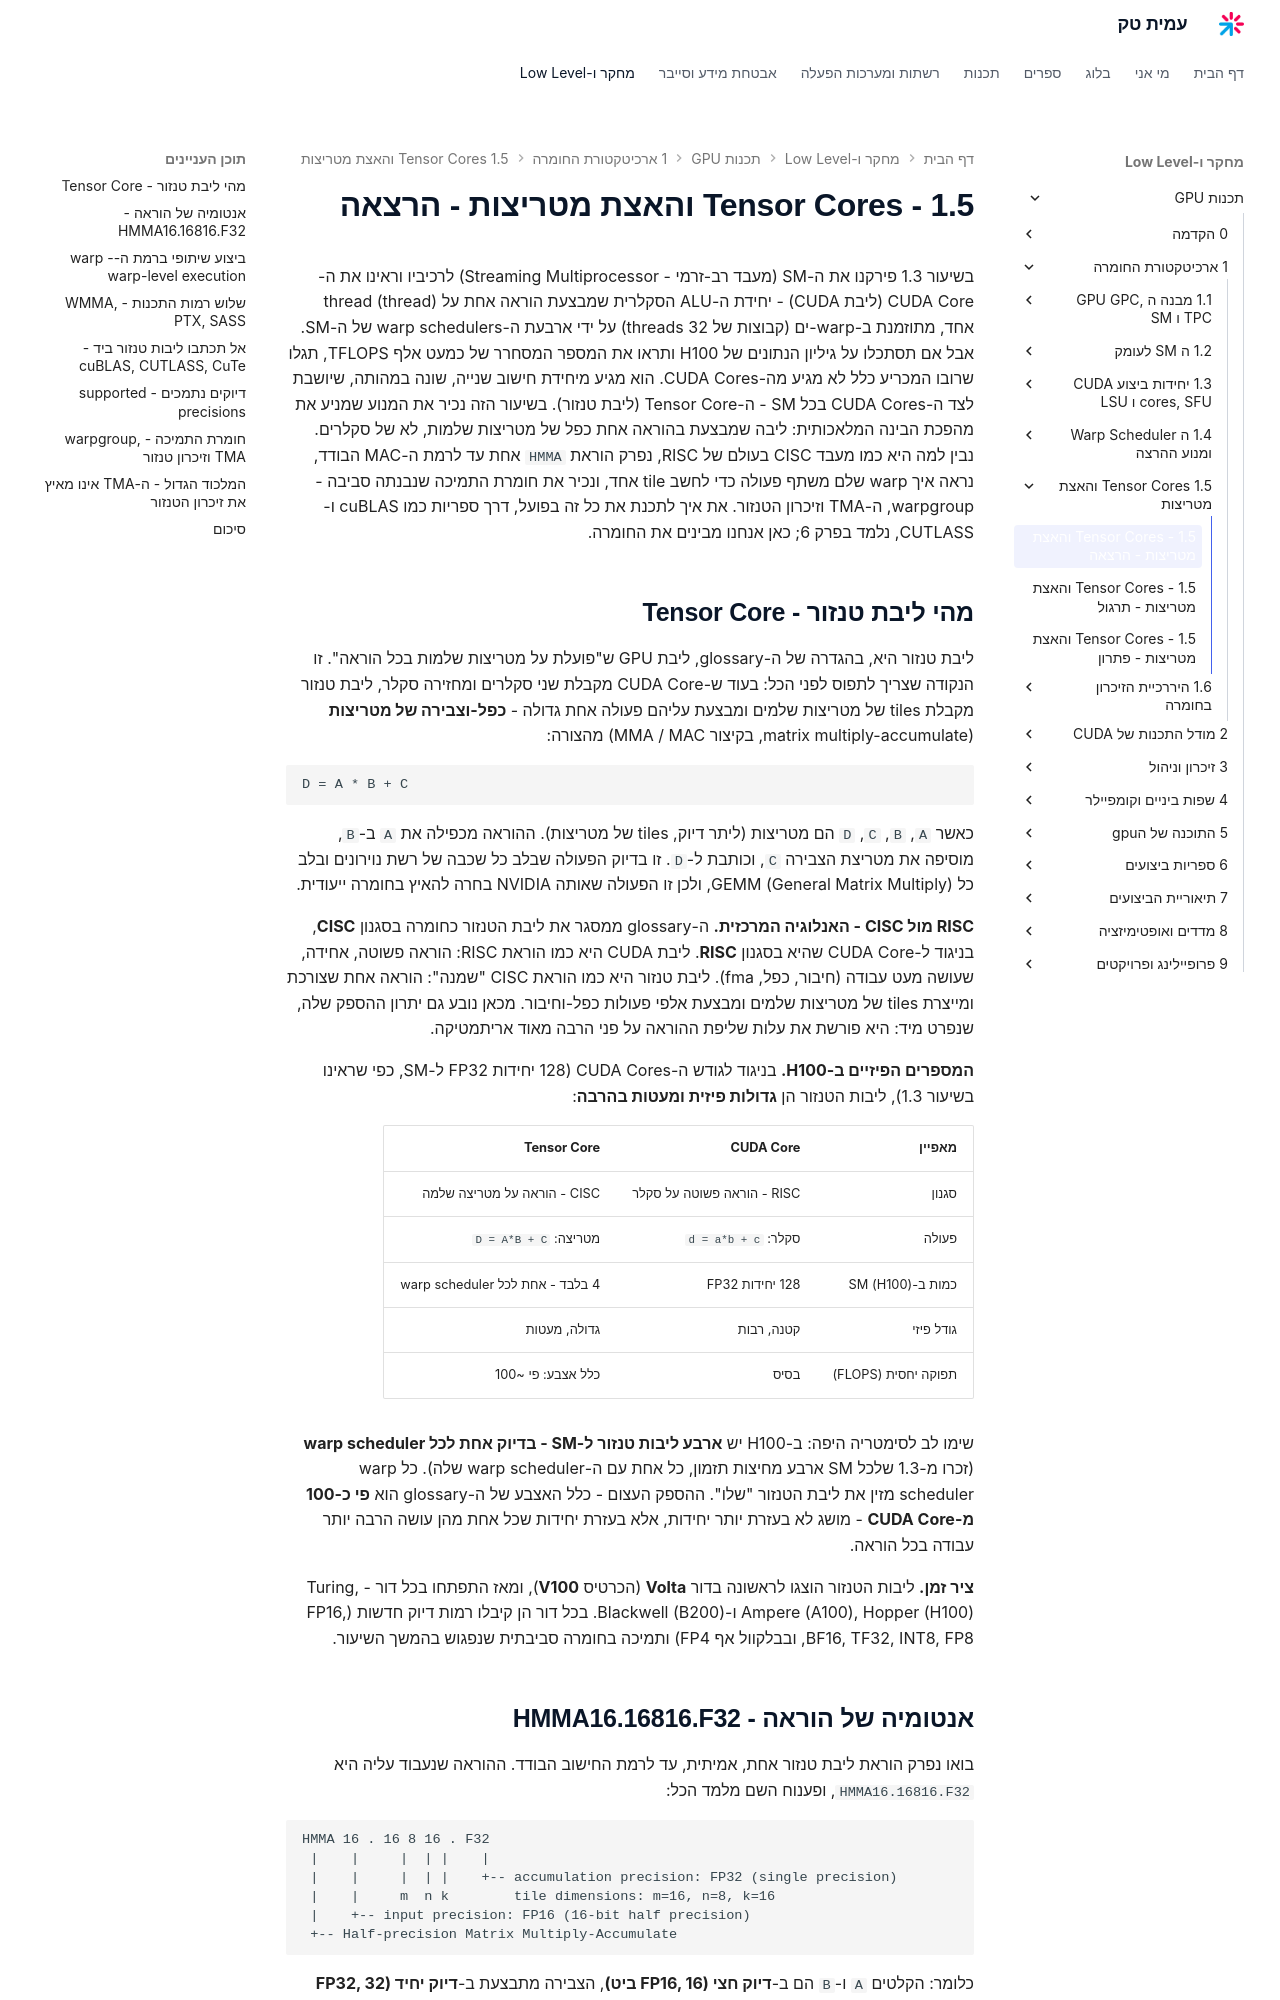

repository: AmitPinchasi/amittech · page: תכנות-GPU/1 - ארכיטקטורת החומרה/1.5 - Tensor Cores והאצת מטריצות/1.5 - Tensor Cores והאצת מטריצות - הרצאה/index.html · generator: mkdocs

בשיעור 1.3 פירקנו את ה-SM (מעבד רב-זרמי - Streaming Multiprocessor) לרכיביו וראינו את ה-CUDA Core (ליבת CUDA) - יחידת ה-ALU הסקלרית שמבצעת הוראה אחת על thread (thread) אחד, מתוזמנת ב-warp-ים (קבוצות של 32 threads) על ידי ארבעת ה-warp schedulers של ה-SM. אבל אם תסתכלו על גיליון הנתונים של H100 ותראו את המספר המסחרר של כמעט אלף TFLOPS, תגלו שרובו המכריע כלל לא מגיע מה-CUDA Cores. הוא מגיע מיחידת חישוב שנייה, שונה במהותה, שיושבת לצד ה-CUDA Cores בכל SM - ה-Tensor Core (ליבת טנזור). בשיעור הזה נכיר את המנוע שמניע את מהפכת הבינה המלאכותית: ליבה שמבצעת בהוראה אחת כפל של מטריצות שלמות, לא של סקלרים. נבין למה היא כמו מעבד CISC בעולם של RISC, נפרק הוראת `HMMA` אחת עד לרמת ה-MAC הבודד, נראה איך warp שלם משתף פעולה כדי לחשב tile אחד, ונכיר את חומרת התמיכה שנבנתה סביבה - warpgroup, ה-TMA וזיכרון הטנזור. את איך לתכנת את כל זה בפועל, דרך ספריות כמו cuBLAS ו-CUTLASS, נלמד בפרק 6; כאן אנחנו מבינים את החומרה.

## מהי ליבת טנזור - Tensor Core

ליבת טנזור היא, בהגדרה של ה-glossary, ליבת GPU ש"פועלת על מטריצות שלמות בכל הוראה". זו הנקודה שצריך לתפוס לפני הכל: בעוד ש-CUDA Core מקבלת שני סקלרים ומחזירה סקלר, ליבת טנזור מקבלת tiles של מטריצות שלמים ומבצעת עליהם פעולה אחת גדולה - **כפל-וצבירה של מטריצות** (matrix multiply-accumulate, בקיצור MMA / MAC) מהצורה:

```text
D = A * B + C
```

כאשר `A`, `B`, `C`, `D` הם מטריצות (ליתר דיוק, tiles של מטריצות). ההוראה מכפילה את `A` ב-`B`, מוסיפה את מטריצת הצבירה `C`, וכותבת ל-`D`. זו בדיוק הפעולה שבלב כל שכבה של רשת נוירונים ובלב כל GEMM (General Matrix Multiply), ולכן זו הפעולה שאותה NVIDIA בחרה להאיץ בחומרה ייעודית.

**RISC מול CISC - האנלוגיה המרכזית.** ה-glossary ממסגר את ליבת הטנזור כחומרה בסגנון **CISC**, בניגוד ל-CUDA Core שהיא בסגנון **RISC**. ליבת CUDA היא כמו הוראת RISC: הוראה פשוטה, אחידה, שעושה מעט עבודה (חיבור, כפל, fma). ליבת טנזור היא כמו הוראת CISC "שמנה": הוראה אחת שצורכת ומייצרת tiles של מטריצות שלמים ומבצעת אלפי פעולות כפל-וחיבור. מכאן נובע גם יתרון ההספק שלה, שנפרט מיד: היא פורשת את עלות שליפת ההוראה על פני הרבה מאוד אריתמטיקה.

**המספרים הפיזיים ב-H100.** בניגוד לגודש ה-CUDA Cores (128 יחידות FP32 ל-SM, כפי שראינו בשיעור 1.3), ליבות הטנזור הן **גדולות פיזית ומעטות בהרבה**:

| מאפיין | CUDA Core | Tensor Core |
| --- | --- | --- |
| סגנון | RISC - הוראה פשוטה על סקלר | CISC - הוראה על מטריצה שלמה |
| פעולה | סקלר: `d = a*b + c` | מטריצה: `D = A*B + C` |
| כמות ב-SM (H100) | 128 יחידות FP32 | 4 בלבד - אחת לכל warp scheduler |
| גודל פיזי | קטנה, רבות | גדולה, מעטות |
| תפוקה יחסית (FLOPS) | בסיס | כלל אצבע: פי ~100 |

שימו לב לסימטריה היפה: ב-H100 יש **ארבע ליבות טנזור ל-SM - בדיוק אחת לכל warp scheduler** (זכרו מ-1.3 שלכל SM ארבע מחיצות תזמון, כל אחת עם ה-warp scheduler שלה). כל warp scheduler מזין את ליבת הטנזור "שלו". ההספק העצום - כלל האצבע של ה-glossary הוא **פי כ-100 מ-CUDA Core** - מושג לא בעזרת יותר יחידות, אלא בעזרת יחידות שכל אחת מהן עושה הרבה יותר עבודה בכל הוראה.

**ציר זמן.** ליבות הטנזור הוצגו לראשונה בדור **Volta** (הכרטיס **V100**), ומאז התפתחו בכל דור - Turing, Ampere (A100), Hopper (H100) ו-Blackwell (B200). בכל דור הן קיבלו רמות דיוק חדשות (FP16, BF16, TF32, INT8, FP8, ובבלקוול אף FP4) ותמיכה בחומרה סביבתית שנפגוש בהמשך השיעור.
